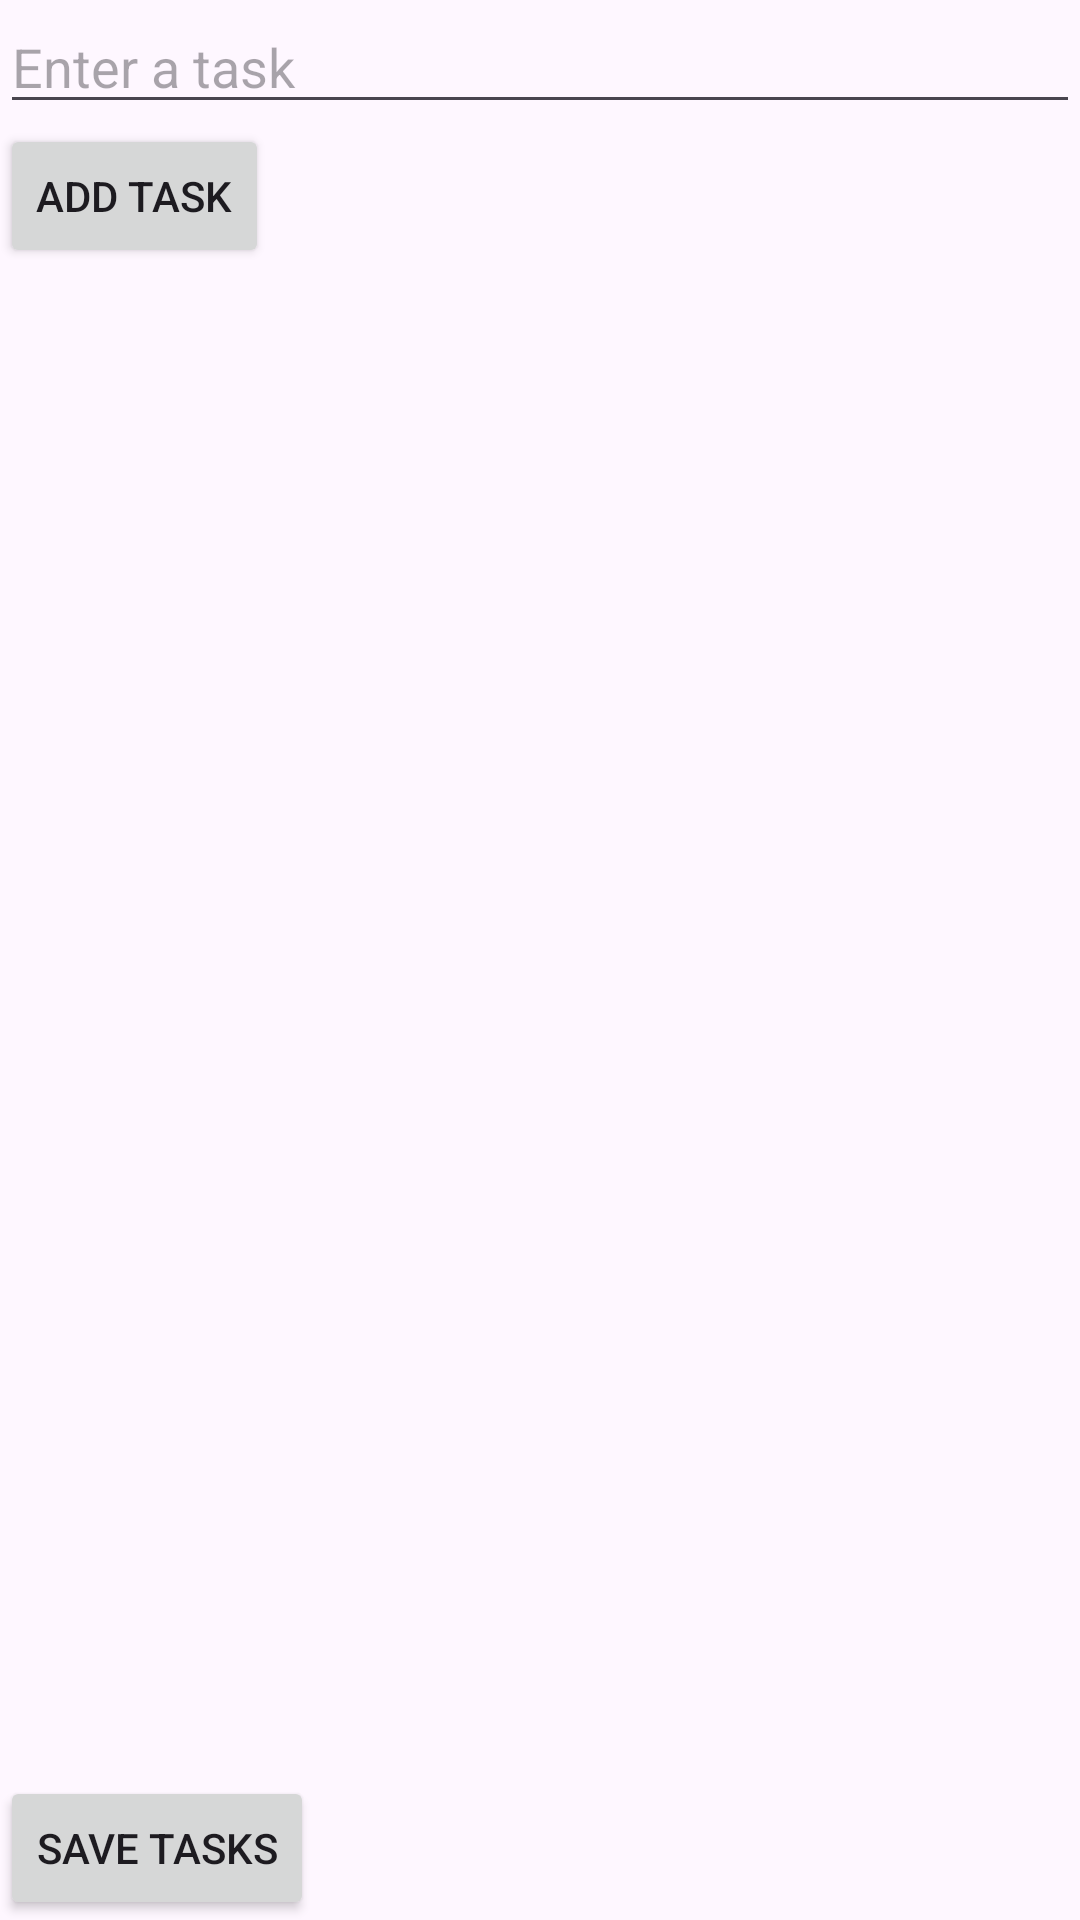

Android layout source for this screen:
<!-- AndroidManifest.xml: application theme Theme.Widgjet -->
<!-- res/layout/widget_config.xml -->
<?xml version="1.0" encoding="utf-8"?>
<LinearLayout
xmlns:android="http://schemas.android.com/apk/res/android"
android:layout_width="match_parent"
android:layout_height="match_parent"
android:orientation="vertical">

<EditText
    android:id="@+id/editTextTask"
    android:layout_width="match_parent"
    android:layout_height="wrap_content"
    android:hint="Enter a task"
    android:inputType="text" />

<Button
    android:id="@+id/buttonAddTask"
    android:layout_width="wrap_content"
    android:layout_height="wrap_content"
    android:text="Add Task" />

<ListView
    android:id="@+id/listViewTasks"
    android:layout_width="match_parent"
    android:layout_height="0dp"
    android:layout_weight="1" />

<Button
    android:id="@+id/buttonSaveTasks"
    android:layout_width="wrap_content"
    android:layout_height="wrap_content"
    android:text="Save Tasks" />
</LinearLayout>
<!-- resources referenced by this layout -->
<resources>
  <style name="Theme.Widgjet" parent="Base.Theme.Widgjet" />
  <style name="Base.Theme.Widgjet" parent="Theme.Material3.DayNight.NoActionBar">
          
          
      </style>
</resources>
